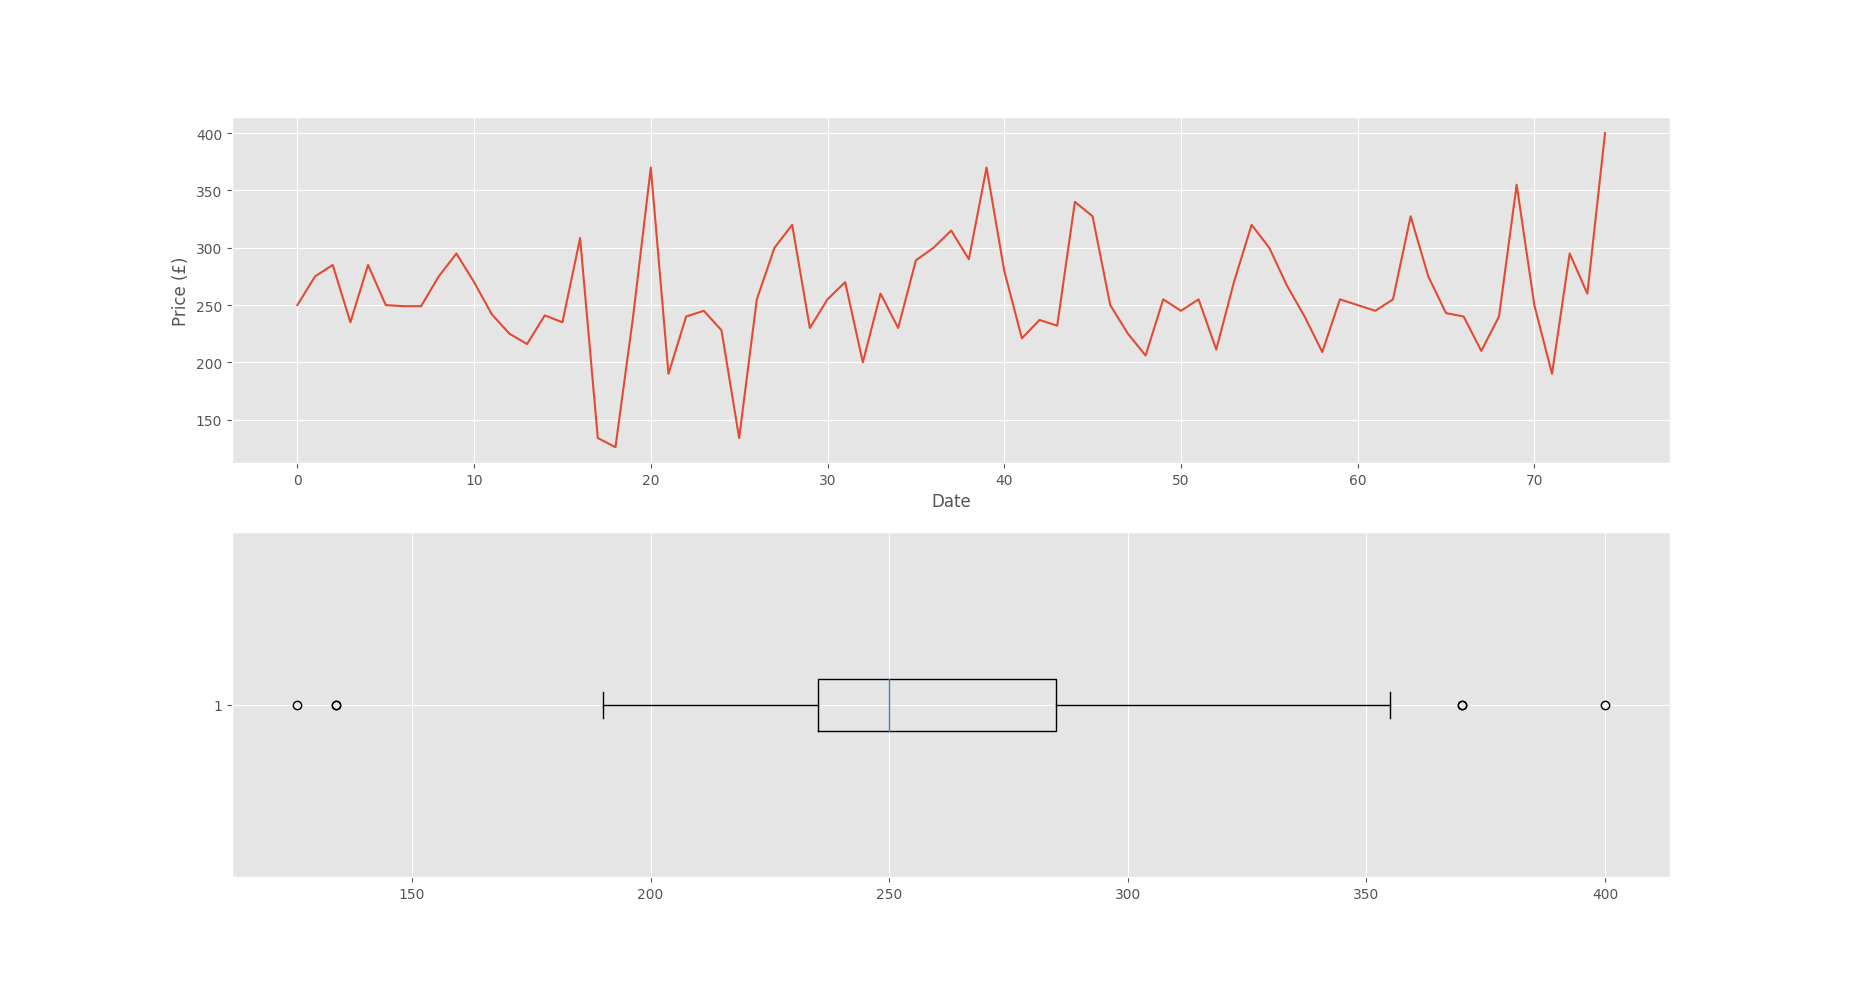

The data file committed next to this chart (first rows):
Name, Price, Date
Zotac Gaming  GeForce RTX 2060 Twin Fan …, 250.0, 29 Dec 2019
Nvidia Founders RTX 2060 6GB GPU *Great …, 275.0, 30 Dec 2019
EVGA GeForce RTX 2060 6GB XC Graphics Ca…, 285, 31 Dec 2019
Palit GeForce RTX 2060 6gb StormX Boost …, 235.0, 1 Jan 2020
NVIDIA GeForce RTX 2060 Founders Edition…, 285.0, 3 Jan 2020
MSI NVIDIA GeForce RTX 2060 6GB GDDR6 Gr…, 250.0, 3 Jan 2020
ASUS Turbo GeForce RTX 2060 6GB GDDR6 Gr…, 249.0, 3 Jan 2020
ASUS Turbo GeForce RTX 2060 6GB GDDR6 Gr…, 249.0, 4 Jan 2020
GIGABYTE NVIDIA GEFORCE RTX 2060 WINDFOR…, 275.0, 6 Jan 2020
ASUS GeForce RTX 2060 Super Dual OC Edit…, 295.0, 6 Jan 2020
Used EVGA GEFORCE RTX 2060 XC ULTRA GAMI…, 270.0, 7 Jan 2020
ASUS NVIDIA GeForce RTX 2060 6GB GDDR6 D…, 242.0, 9 Jan 2020
MSI NVIDIA GeForce RTX 2060 6GB GDDR6 Gr…, 225.0, 9 Jan 2020
ZOTAC NVIDIA GeForce RTX 2060 6GB GDDR6 …, 216.0, 12 Jan 2020
GIGABYTE NVIDIA GEFORCE RTX 2060 WINDFOR…, 241.0, 14 Jan 2020
ZOTAC NVIDIA GeForce RTX 2060 6GB GDDR6 …, 235.0, 16 Jan 2020
(Grade B) Gigabyte GeForce RTX 2060 SUPE…, 308.5, 17 Jan 2020
ASUS ROG Strix NVIDIA GeForce GTX 1060 O…, 134.0, 19 Jan 2020
ASUS NVIDIA GeForce GTX 1060 6GB GDDR5 G…, 126.0, 22 Jan 2020
MSI GeForce RTX 2060 GAMING Z 6G Graphic…, 240.0, 25 Jan 2020
Gigabyte Aorus GeForce RTX 2060 Super 8G…, 370.0, 25 Jan 2020
nvidia geforce rtx 2060. XLR8 Gaming, 190.0, 26 Jan 2020
Gainward PCIe RTX2060 Phoenix 6GB DDR6, 240.0, 26 Jan 2020
MSI NVIDIA GeForce RTX 2060 6GB GDDR6 Gr…, 245.0, 29 Jan 2020
Palit GeForce RTX 2060 6GB StormX Graphi…, 228.0, 1 Feb 2020
ASUS NVIDIA GeForce GTX 1060 Turbo 6GB G…, 134.0, 2 Feb 2020
MSI GeForce RTX 2060 6GB Ventus OC Graph…, 255.0, 2 Feb 2020
Gigabyte GeForce RTX 2060 Super, 300.0, 2 Feb 2020
Palit GeForce Nvidia RTX 2060 Super Dual…, 320, 5 Feb 2020
Gigabyte GeForce RTX 2060 Windforce Grap…, 230.0, 6 Feb 2020
EVGA GeForce RTX 2060 XC Black Edition V…, 255.0, 7 Feb 2020
MSI GeForce RTX 2060 GAMING Z 6G Graphic…, 270.0, 10 Feb 2020
ZOTAC NVIDIA GeForce RTX 2060 6GB GDDR6 …, 200.0, 11 Feb 2020
BARGAIN Zotac GeForce RTX 2060 AMP EDITI…, 260.0, 11 Feb 2020
Palit GeForce RTX 2060 6gb StormX OC Boo…, 230.0, 12 Feb 2020
NVIDIA GeForce RTX 2060 Founders Edition…, 289.0, 14 Feb 2020
Zotac GeForce RTX 2060 SUPER Mini 8GB Gr…, 300.0, 16 Feb 2020
GIGABYTE GeForce RTX 2060 Super Windforc…, 315.0, 17 Feb 2020
MSI NVIDIA GEFORCE RTX 2060 SUPER ARMOR …, 290.0, 18 Feb 2020
Gigabyte Aorus GeForce RTX 2060 Super 8G…, 370.0, 20 Feb 2020
NVIDIA GeForce RTX 2060 Founders Edition…, 280.0, 21 Feb 2020
EVGA GeForce RTX 2060 XC Black Edition V…, 221, 23 Feb 2020
Gigabyte GeForce RTX 2060 Windforce Grap…, 237.0, 24 Feb 2020
ZOTAC NVIDIA GeForce RTX 2060 6GB GDDR6 …, 232.0, 25 Feb 2020
MSI RTX 2060 Super Ventus OC 8 GB GDDR6 …, 340.0, 26 Feb 2020
Nvidia Geforce RTX 2060 Super Gainward G…, 327.5, 29 Feb 2020
ASUS NVIDIA GeForce RTX 2060 6GB GDDR6 G…, 250, 29 Feb 2020
ASUS NVIDIA GeForce RTX 2060 6GB GDDR6 G…, 225.0, 29 Feb 2020
Nvidia GeForce RTX 2060, 206.0, 1 Mar 2020
ASUS ROG Strix GeForce RTX 2060 OC Editi…, 255.0, 1 Mar 2020
MSI NVIDIA GEFORCE RTX 2060 GAMING Z Gra…, 245.0, 2 Mar 2020
Gigabyte GeForce RTX 2060 Mini ITX OC 6G…, 255, 3 Mar 2020
GIGABYTE Nvidia GeForce RTX 2060 OC 6GB …, 211.2, 3 Mar 2020
NVIDIA GeForce RTX 2060 Founders Edition…, 270.0, 4 Mar 2020
Gigabyte RTX 2060 Super Gaming OC, 320.0, 6 Mar 2020
Nvidia GeForce RTX2060 Super Founders Ed…, 300.0, 7 Mar 2020
Gigabyte GeForce RTX 2060 GAMING OC PRO …, 267.0, 7 Mar 2020
Asus GeForce RTX 2060 DUAL EVO Advanced …, 240.0, 8 Mar 2020
EVGA GeForce RTX 2060 XC Black Edition V…, 209.0, 8 Mar 2020
Palit Nvidia RTX 2060 Gaming Pro OC 6GB, 255, 8 Mar 2020
... 15 more rows
